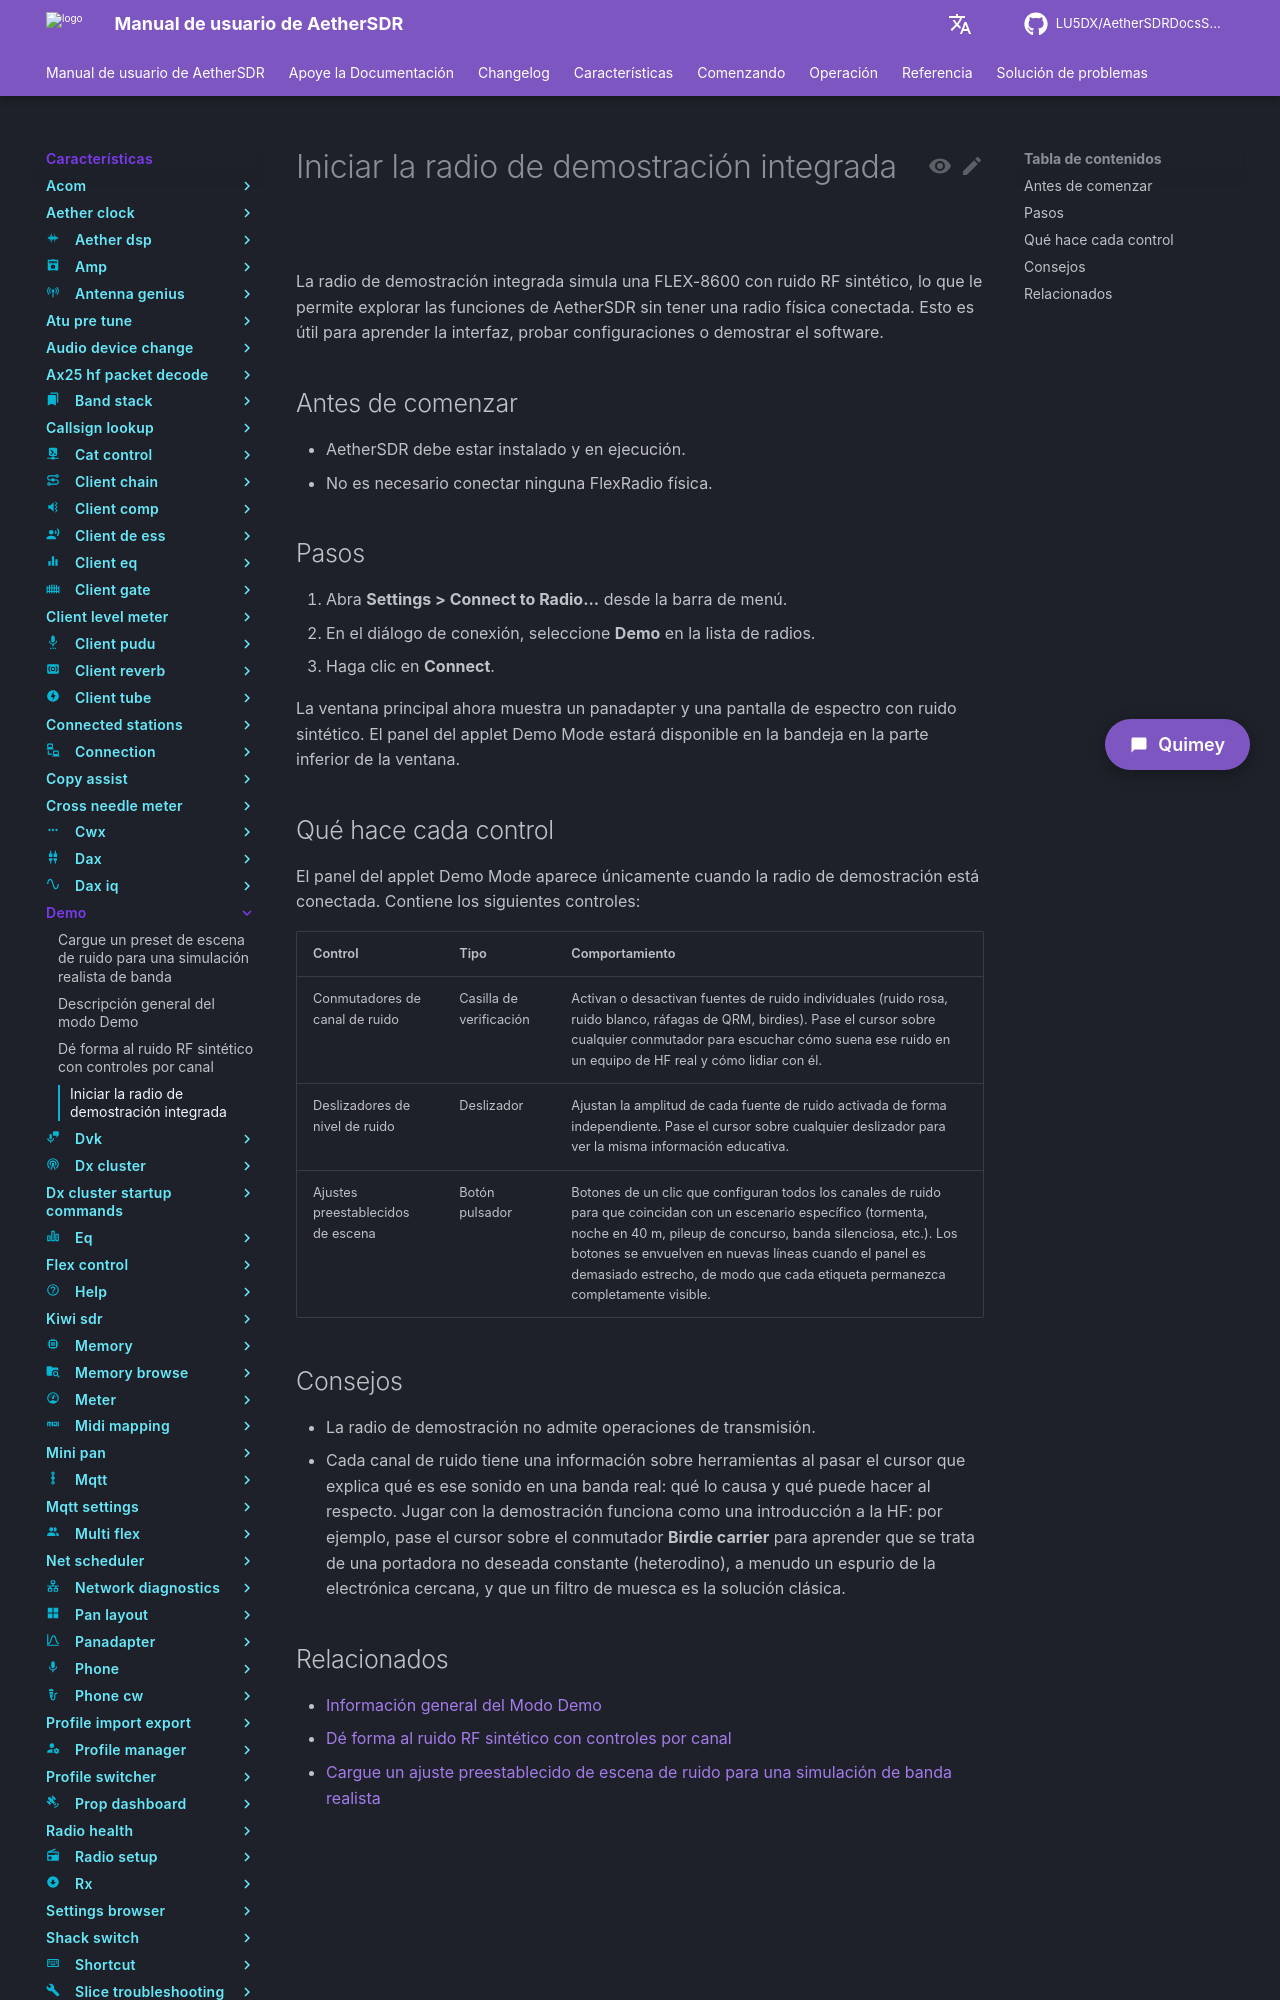

repository: LU5DX/AetherSDRDocsSpanish · page: 26.8.4/features/demo/start-the-built-in-demo-radio/index.html · generator: mkdocs

# Iniciar la radio de demostración integrada

La radio de demostración integrada simula una FLEX-8600 con ruido RF sintético, lo que le permite explorar las funciones de AetherSDR sin tener una radio física conectada. Esto es útil para aprender la interfaz, probar configuraciones o demostrar el software.

## Antes de comenzar

- AetherSDR debe estar instalado y en ejecución.
- No es necesario conectar ninguna FlexRadio física.

## Pasos

1. Abra **Settings > Connect to Radio...** desde la barra de menú.
2. En el diálogo de conexión, seleccione **Demo** en la lista de radios.
3. Haga clic en **Connect**.

La ventana principal ahora muestra un panadapter y una pantalla de espectro con ruido sintético. El panel del applet Demo Mode estará disponible en la bandeja en la parte inferior de la ventana.

## Qué hace cada control

El panel del applet Demo Mode aparece únicamente cuando la radio de demostración está conectada. Contiene los siguientes controles:

| Control | Tipo | Comportamiento |
|---------|------|----------|
| Conmutadores de canal de ruido | Casilla de verificación | Activan o desactivan fuentes de ruido individuales (ruido rosa, ruido blanco, ráfagas de QRM, birdies). Pase el cursor sobre cualquier conmutador para escuchar cómo suena ese ruido en un equipo de HF real y cómo lidiar con él. |
| Deslizadores de nivel de ruido | Deslizador | Ajustan la amplitud de cada fuente de ruido activada de forma independiente. Pase el cursor sobre cualquier deslizador para ver la misma información educativa. |
| Ajustes preestablecidos de escena | Botón pulsador | Botones de un clic que configuran todos los canales de ruido para que coincidan con un escenario específico (tormenta, noche en 40 m, pileup de concurso, banda silenciosa, etc.). Los botones se envuelven en nuevas líneas cuando el panel es demasiado estrecho, de modo que cada etiqueta permanezca completamente visible. |
